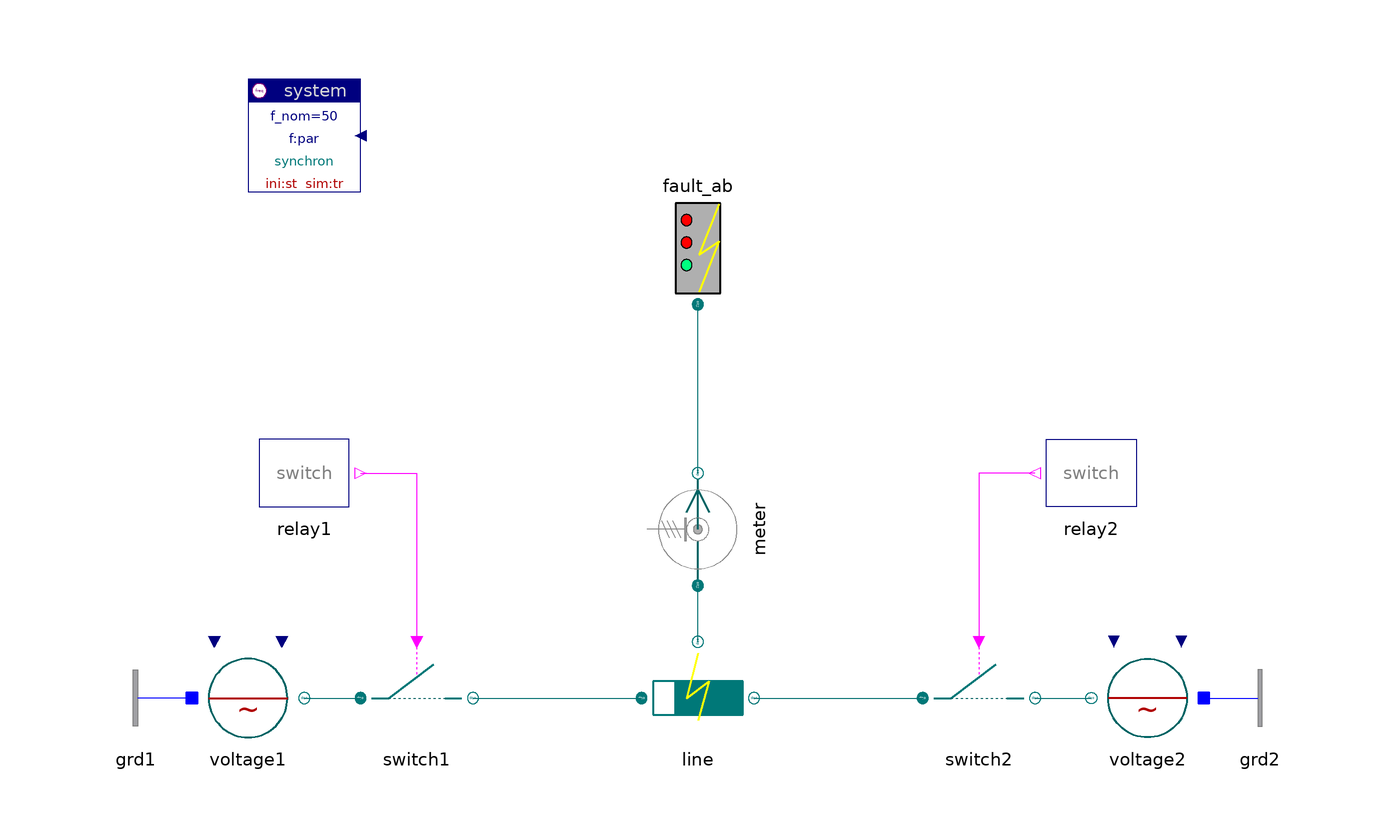

The component connection diagram of the Modelica model below, drawn from its own Placement and Line annotations.

model Fault "Fault"

    inner Spot.System system
      annotation (extent=[-80,60; -60,80]);
    Spot.ACdqo.Sources.Voltage voltage1(
      V_nom=10e3, alpha0=10*d2r)
             annotation (extent=[-90,-40; -70,-20]);
    Spot.ACdqo.Breakers.Switch switch1(V_nom=10e3, I_nom=100)
                            annotation (extent=[-60,-40; -40,-20]);
    Spot.ACdqo.Lines.FaultRXline line(par(V_nom=10e3, S_nom=1e6))
      annotation (
            extent=[-10,-40; 10,-20]);
    Spot.ACdqo.Breakers.Switch switch2(V_nom=10e3, I_nom=100)
                            annotation (extent=[40,-40; 60,-20]);
    Spot.ACdqo.Sources.Voltage voltage2(V_nom=10e3)
             annotation (extent=[90,-40; 70,-20]);
    Spot.Control.Relays.SwitchRelay relay1(t_switch={0.15})
      annotation (
            extent=[-80,0; -60,20]);
    Spot.Control.Relays.SwitchRelay relay2(t_switch={0.153})
      annotation (
            extent=[80,0; 60,20]);
    Spot.ACdqo.Sensors.PVImeter meter(V_nom=10e3, S_nom=1e6)
      annotation (
            extent=[-10,-10; 10,10], rotation=90);
    replaceable Spot.ACdqo.Faults.Fault_ab fault_ab
                         annotation (extent=[-10,40; 10,60]);
    Spot.ACdqo.Nodes.GroundOne grd1 annotation (extent=[-90,-40; -110,-20]);
    Spot.ACdqo.Nodes.GroundOne grd2 annotation (extent=[90,-40; 110,-20]);

  equation
    connect(relay1.y, switch1.control) annotation (points=[-60,10; -50,10; -50,
          -20], style(color=5, rgbcolor={255,0,255}));
    connect(relay2.y, switch2.control) annotation (points=[60,10; 50,10; 50,-20],
        style(color=5, rgbcolor={255,0,255}));
    connect(voltage1.term, switch1.term_p) annotation (points=[-70,-30; -60,-30],
        style(color=62, rgbcolor={0,110,110}));
    connect(switch1.term_n, line.term_p) annotation (points=[-40,-30; -10,-30],
        style(color=62, rgbcolor={0,110,110}));
    connect(line.term_n, switch2.term_p) annotation (points=[10,-30; 40,-30],
        style(color=62, rgbcolor={0,110,110}));
    connect(switch2.term_n, voltage2.term) annotation (points=[60,-30; 70,-30],
        style(color=62, rgbcolor={0,110,110}));
    connect(line.term_f, meter.term_p) annotation (points=[0,-20; 0,-10;
          -6.12303e-016,-10], style(color=62, rgbcolor={0,110,110}));
    connect(meter.term_n, fault_ab.term)  annotation (points=[6.12303e-016,10;
          0,10; 0,40], style(color=62, rgbcolor={0,110,110}));
    connect(grd1.term, voltage1.neutral) annotation (points=[-90,-30; -90,-30],
        style(color=3, rgbcolor={0,0,255}));
    connect(voltage2.neutral, grd2.term)
      annotation (points=[90,-30; 90,-30], style(color=3, rgbcolor={0,0,255}));
    annotation (
      Documentation(
              info="<html>
</html>
"),   experiment(StopTime=0.2, NumberOfIntervals=2345));
  end Fault;